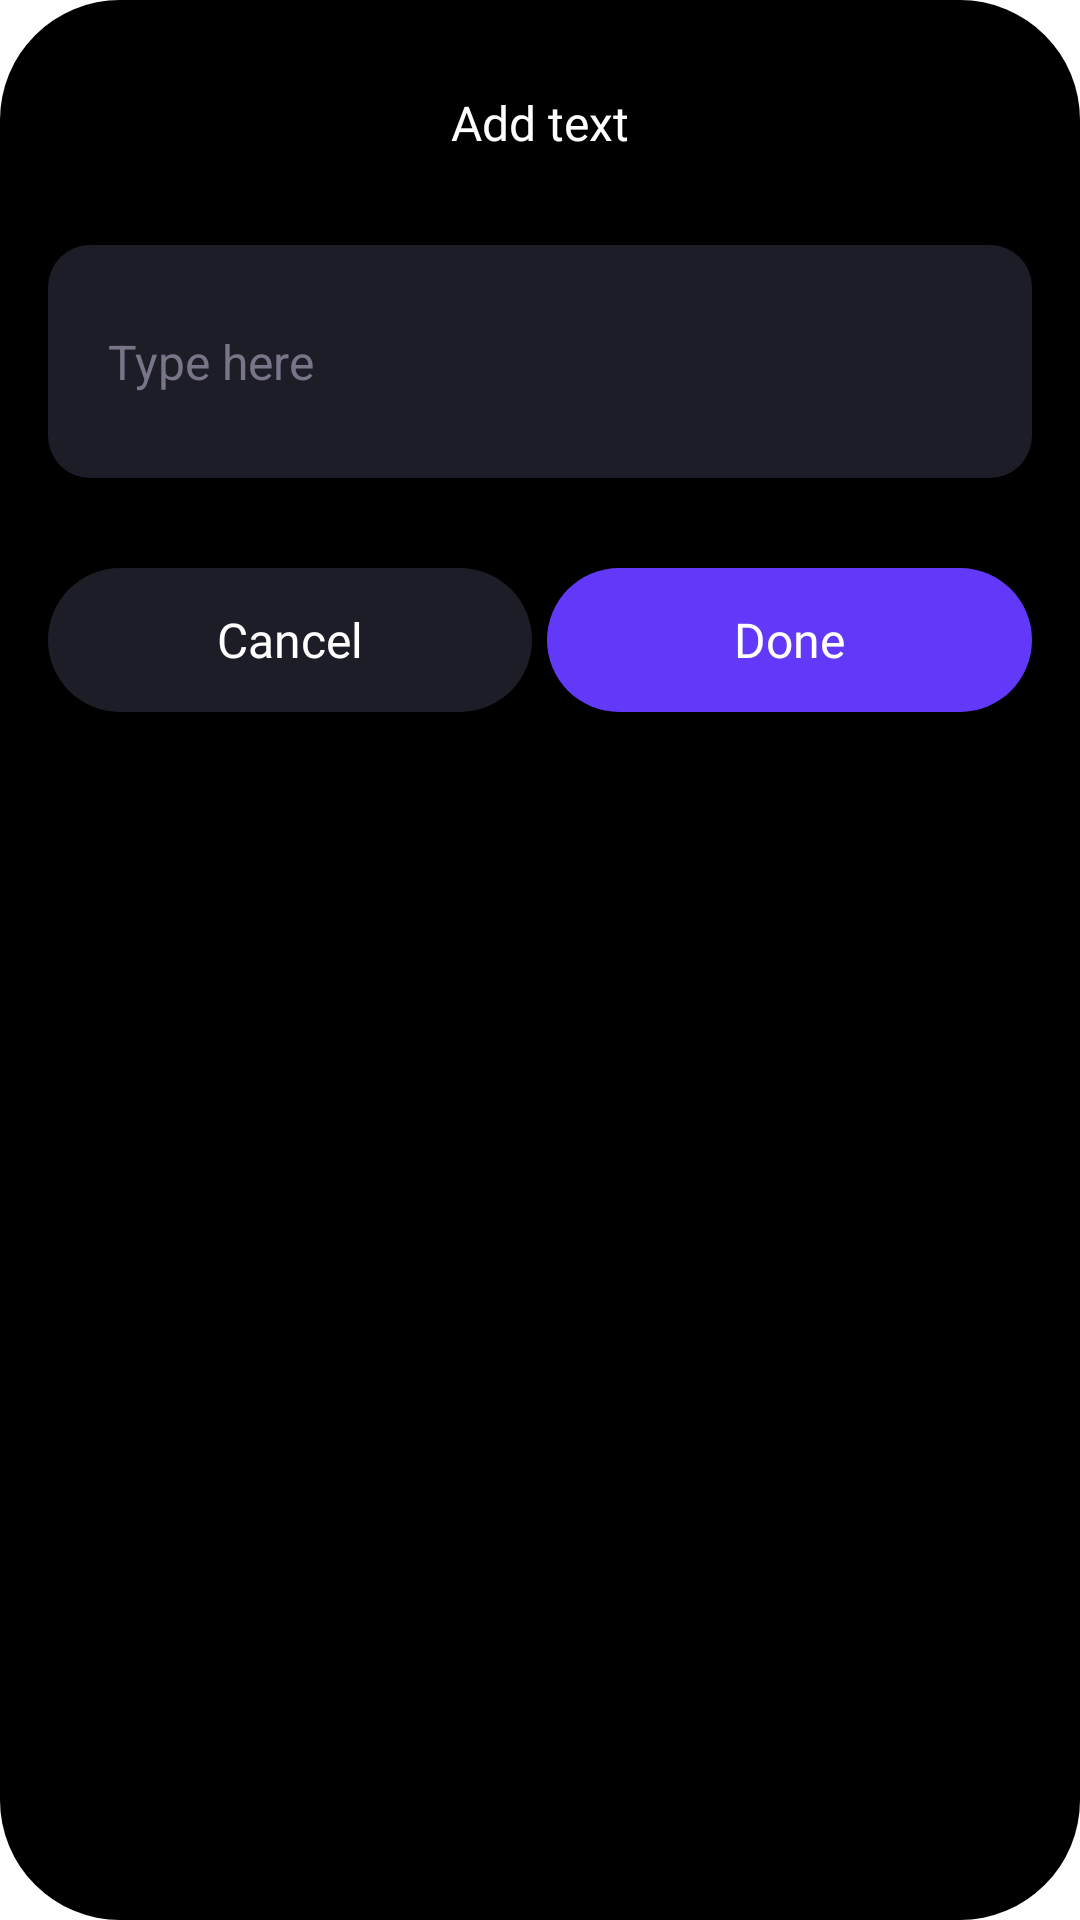

Write the Android layout XML for this screen, with the resource values it uses.
<!-- AndroidManifest.xml: fallback theme Theme.MaterialComponents.DayNight.NoActionBar -->
<!-- res/layout/dialog_input.xml -->
<?xml version="1.0" encoding="utf-8"?>
<androidx.constraintlayout.widget.ConstraintLayout xmlns:android="http://schemas.android.com/apk/res/android"
    android:layout_width="match_parent"
    android:layout_height="wrap_content"
    xmlns:app="http://schemas.android.com/apk/res-auto"
    xmlns:tools="http://schemas.android.com/tools"
    android:paddingTop="30dp"
    android:paddingBottom="16dp"
    android:background="@drawable/bg_black_rounded_40">
    <TextView
        android:id="@+id/tvAddText"
        android:layout_width="wrap_content"
        android:layout_height="wrap_content"
        android:text="@string/add_text"
        android:textColor="@color/white"
        android:textSize="16sp"
        android:fontFamily="@font/gilroy_medium"
        app:layout_constraintStart_toStartOf="parent"
        app:layout_constraintEnd_toEndOf="parent"
        app:layout_constraintTop_toTopOf="parent"/>

    <EditText
        android:id="@+id/etTextWidget"
        android:layout_width="match_parent"
        android:layout_height="wrap_content"
        android:hint="@string/hint_type_here"
        android:textColorHint="#787588"
        android:layout_marginHorizontal="16dp"
        android:layout_marginTop="30dp"
        android:textColor="@color/white"
        android:background="@drawable/bg_rounded_14"
        android:paddingHorizontal="20dp"
        android:paddingVertical="28dp"
        android:textSize="16sp"
        android:inputType="text"
        app:layout_constraintTop_toBottomOf="@+id/tvAddText"/>

    <LinearLayout
        android:id="@+id/llActions"
        android:layout_width="0dp"
        android:layout_height="wrap_content"
        android:orientation="horizontal"
        android:layout_marginTop="30dp"
        android:layout_marginHorizontal="16dp"
        android:weightSum="2"
        app:layout_constraintEnd_toEndOf="parent"
        app:layout_constraintStart_toStartOf="parent"
        app:layout_constraintTop_toBottomOf="@+id/etTextWidget">
        <TextView
            android:id="@+id/tvCancel"
            android:layout_width="0dp"
            android:layout_height="48dp"
            android:text="@string/common_cancel"
            android:textColor="@color/white"
            android:textSize="16sp"
            android:fontFamily="@font/gilroy_medium"
            android:layout_weight="1"
            android:gravity="center"
            android:background="@drawable/bg_rounded_30"
            android:foreground="?android:attr/selectableItemBackground"/>

        <TextView
            android:id="@+id/tvDone"
            android:layout_width="0dp"
            android:layout_height="48dp"
            android:text="@string/common_done"
            android:textColor="@color/white"
            android:layout_weight="1"
            android:textSize="16sp"
            android:gravity="center"
            android:fontFamily="@font/gilroy_medium"
            android:background="@drawable/bg_purple_rounded_30"
            android:layout_marginStart="5dp"
            android:foreground="?android:attr/selectableItemBackground" />
    </LinearLayout>

</androidx.constraintlayout.widget.ConstraintLayout>
<!-- resources referenced by this layout -->
<resources>
  <color name="white">#FFFFFF</color>
  <!-- drawable bg_black_rounded_40 (drawable) -->
  <?xml version="1.0" encoding="utf-8"?>
  <shape xmlns:android="http://schemas.android.com/apk/res/android">
      <corners android:radius="40dp" />
      <solid android:color="@color/black"/>
  </shape>
  <!-- drawable bg_purple_rounded_30 (drawable) -->
  <?xml version="1.0" encoding="utf-8"?>
  <shape xmlns:android="http://schemas.android.com/apk/res/android">
      <corners android:radius="30dp" />
      <solid android:color="#6239F8"/>
  </shape>
  <!-- drawable bg_rounded_14 (drawable) -->
  <?xml version="1.0" encoding="utf-8"?>
  <shape xmlns:android="http://schemas.android.com/apk/res/android">
      <corners android:radius="14dp" />
      <solid android:color="#1D1D28"/>
  </shape>
  <!-- drawable bg_rounded_30 (drawable) -->
  <?xml version="1.0" encoding="utf-8"?>
  <shape xmlns:android="http://schemas.android.com/apk/res/android">
      <corners android:radius="30dp" />
      <solid android:color="#1D1D28"/>
  </shape>
  <string name="add_text">Add text</string>
  <string name="common_cancel">Cancel</string>
  <string name="common_done">Done</string>
  <string name="hint_type_here">Type here</string>
  <color name="black">#000000</color>
</resources>
